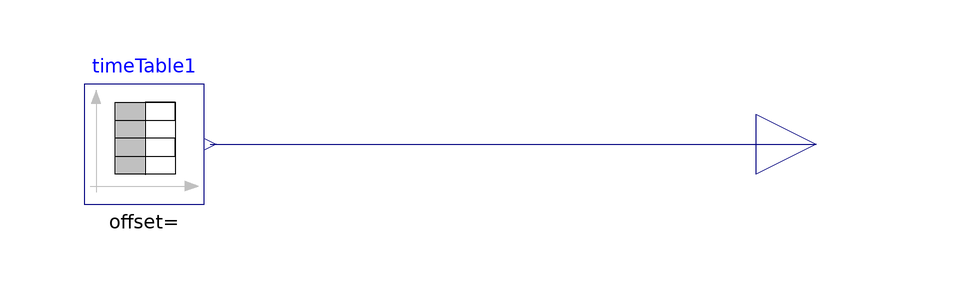

The Modelica model whose source follows is shown above as a component diagram (icons at their Placement, wires along their Line points).

model Wind_speed_time_series
    Modelica.Blocks.Sources.TimeTable timeTable1(table = [0, 7.1017; 300.0000, 5.5907; 600.0000, 3.5508; 900.0000, 1.2088; 1.2000e+03, 2.3420; 1.5000e+03, 1.4354; 1.8000e+03, 2.5687; 2.1000e+03, 0.9066; 2.4000e+03, 1.2843; 2700, 1.1332; 3.0000e+03, 0.5288; 3.3000e+03, 1.1332; 3.6000e+03, 0.4533; 3.9000e+03, 1.3599; 4.2000e+03, 1.2088; 4.5000e+03, 0.4533; 4.8000e+03, 1.9643; 5.1000e+03, 1.6621; 5400, 2.1154; 5.7000e+03, 3.9286; 6.0000e+03, 3.8530; 6.3000e+03, 4.0041; 6.6000e+03, 4.9107; 6.9000e+03, 6.6484; 7.2000e+03, 7.9327; 7.5000e+03, 8.9904; 7.8000e+03, 8.3105; 8100, 7.8572; 8.4000e+03, 8.6882; 8.7000e+03, 8.8393; 9.0000e+03, 8.6882; 9.3000e+03, 7.7816; 9.6000e+03, 7.6305; 9.9000e+03, 7.7061; 1.0200e+04, 6.9506; 1.0500e+04, 6.4973; 10800, 6.1951; 1.1100e+04, 5.2129; 1.1400e+04, 5.2129; 1.1700e+04, 5.5907; 1.2000e+04, 5.9684; 1.2300e+04, 5.8929; 1.2600e+04, 6.0440; 1.2900e+04, 6.2706; 1.3200e+04, 6.1195; 13500, 7.1772; 1.3800e+04, 9.1415; 1.4100e+04, 9.6704; 1.4400e+04, 9.5193; 1.4700e+04, 9.2171; 1.5000e+04, 9.5193; 1.5300e+04, 9.8215; 1.5600e+04, 9.9726; 1.5900e+04, 9.7459; 16200, 9.6704; 1.6500e+04, 9.2926; 1.6800e+04, 9.5948; 1.7100e+04, 10.1237; 1.7400e+04, 10.5014; 1.7700e+04, 10.4259; 1.8000e+04, 10.6525; 1.8300e+04, 10.3503; 1.8600e+04, 10.9547; 18900, 11.1814; 1.9200e+04, 10.4259; 1.9500e+04, 10.4259; 1.9800e+04, 10.8036; 2.0100e+04, 10.4259; 2.0400e+04, 10.3503; 2.0700e+04, 9.0660; 2.1000e+04, 9.5948; 2.1300e+04, 9.2171; 21600, 10.1992; 2.1900e+04, 11.0303; 2.2200e+04, 10.8036; 2.2500e+04, 11.7102; 2.2800e+04, 12.9190; 2.3100e+04, 12.5413; 2.3400e+04, 12.9190; 2.3700e+04, 13.5234; 2.4000e+04, 13.8256; 24300, 13.2968; 2.4600e+04, 12.7679; 2.4900e+04, 13.2212; 2.5200e+04, 12.6168; 2.5500e+04, 12.6924; 2.5800e+04, 12.3146; 2.6100e+04, 12.2391; 2.6400e+04, 11.7102; 2.6700e+04, 11.8613; 27000, 13.1457; 2.7300e+04, 12.8435; 2.7600e+04, 11.7858; 2.7900e+04, 11.6347; 2.8200e+04, 11.6347; 2.8500e+04, 11.5591; 2.8800e+04, 11.4836; 2.9100e+04, 10.8036; 2.9400e+04, 10.9547; 29700, 11.1814; 3.0000e+04, 10.9547; 3.0300e+04, 10.8792; 3.0600e+04, 10.5014; 3.0900e+04, 10.7281; 3.1200e+04, 10.2748; 3.1500e+04, 10.5770; 3.1800e+04, 12.4657; 3.2100e+04, 12.7679; 32400, 12.0880; 3.2700e+04, 11.5591; 3.3000e+04, 11.7858; 3.3300e+04, 11.7102; 3.3600e+04, 11.4836; 3.3900e+04, 11.5591; 3.4200e+04, 10.6525; 3.4500e+04, 10.8792; 3.4800e+04, 10.4259; 35100, 10.5014; 3.5400e+04, 11.0303; 3.5700e+04, 10.6525; 3.6000e+04, 10.6525; 3.6300e+04, 10.1992; 3.6600e+04, 9.5948; 3.6900e+04, 9.1415; 3.7200e+04, 9.4437; 3.7500e+04, 10.0481; 37800, 10.4259; 3.8100e+04, 11.4080; 3.8400e+04, 11.3325; 3.8700e+04, 11.4080; 3.9000e+04, 11.4080; 3.9300e+04, 11.4080; 3.9600e+04, 11.4080; 3.9900e+04, 11.8613; 4.0200e+04, 11.4080; 40500, 10.6525; 4.0800e+04, 9.8215; 4.1100e+04, 8.9149; 4.1400e+04, 10.2748; 4.1700e+04, 10.4259; 4.2000e+04, 10.5770; 4.2300e+04, 10.8792; 4.2600e+04, 11.5591; 4.2900e+04, 12.1635; 43200, 11.1814; 4.3500e+04, 10.5014; 4.3800e+04, 11.0303; 4.4100e+04, 11.5591; 4.4400e+04, 10.9547; 4.4700e+04, 10.7281; 4.5000e+04, 9.8215; 4.5300e+04, 10.5014; 4.5600e+04, 11.4080; 45900, 12.0880; 4.6200e+04, 12.1635; 4.6500e+04, 11.4836; 4.6800e+04, 10.7281; 4.7100e+04, 10.2748; 4.7400e+04, 10.0481; 4.7700e+04, 8.9149; 4.8000e+04, 7.7061; 4.8300e+04, 8.2349; 48600, 7.9327; 4.8900e+04, 8.9904; 4.9200e+04, 9.4437; 4.9500e+04, 8.3860; 4.9800e+04, 8.1594; 5.0100e+04, 9.0660; 5.0400e+04, 9.0660; 5.0700e+04, 8.6882; 5.1000e+04, 7.8572; 51300, 8.6882; 5.1600e+04, 8.3105; 5.1900e+04, 8.3860; 5.2200e+04, 8.3860; 5.2500e+04, 8.2349; 5.2800e+04, 8.5371; 5.3100e+04, 8.3105; 5.3400e+04, 7.4794; 5.3700e+04, 6.1195; 54000, 6.4217; 5.4300e+04, 6.8750; 5.4600e+04, 5.9684; 5.4900e+04, 6.0440; 5.5200e+04, 4.6841; 5.5500e+04, 5.9684; 5.5800e+04, 7.1017; 5.6100e+04, 7.1017; 5.6400e+04, 7.5550; 56700, 7.6305; 5.7000e+04, 7.3283; 5.7300e+04, 7.7061; 5.7600e+04, 7.4039; 5.7900e+04, 7.5550; 5.8200e+04, 9.3682; 5.8500e+04, 8.8393; 5.8800e+04, 9.6704; 5.9100e+04, 11.7858; 59400, 11.2569; 5.9700e+04, 12.5413; 6.0000e+04, 12.2391; 6.0300e+04, 13.5990; 6.0600e+04, 14.3545; 6.0900e+04, 13.8256; 6.1200e+04, 13.2212; 6.1500e+04, 12.2391; 6.1800e+04, 11.2569; 62100, 14.7322; 6.2400e+04, 15.5633; 6.2700e+04, 15.6388; 6.3000e+04, 14.8833; 6.3300e+04, 13.7501; 6.3600e+04, 12.8435; 6.3900e+04, 11.8613; 6.4200e+04, 11.7102; 6.4500e+04, 11.1058; 64800, 12.6168; 6.5100e+04, 11.0303; 6.5400e+04, 11.3325; 6.5700e+04, 11.3325; 6.6000e+04, 12.2391; 6.6300e+04, 11.9369; 6.6600e+04, 11.0303; 6.6900e+04, 12.3146; 6.7200e+04, 11.1814; 67500, 12.0880; 6.7800e+04, 11.7858; 6.8100e+04, 11.1814; 6.8400e+04, 11.7858; 6.8700e+04, 11.1814; 6.9000e+04, 10.5770; 6.9300e+04, 11.5591; 6.9600e+04, 11.9369; 6.9900e+04, 12.3902; 70200, 11.4836; 7.0500e+04, 11.1814; 7.0800e+04, 10.2748; 7.1100e+04, 10.5014; 7.1400e+04, 11.1058; 7.1700e+04, 11.3325; 7.2000e+04, 12.7679; 7.2300e+04, 12.1635; 7.2600e+04, 11.9369; 72900, 12.2391; 7.3200e+04, 12.0880; 7.3500e+04, 12.0880; 7.3800e+04, 14.3545; 7.4100e+04, 14.0523; 7.4400e+04, 11.3325; 7.4700e+04, 10.7281; 7.5000e+04, 14.8078; 7.5300e+04, 14.9589]) annotation(
      Placement(visible = true, transformation(origin = {-2, 0}, extent = {{-10, -10}, {10, 10}}, rotation = 0)));
  Modelica.Blocks.Interfaces.RealOutput WindSpeed annotation(
      Placement(visible = true, transformation(origin = {110, 0}, extent = {{-10, -10}, {10, 10}}, rotation = 0), iconTransformation(origin = {110, 0}, extent = {{-10, -10}, {10, 10}}, rotation = 0)));
    equation
    connect(timeTable1.y, WindSpeed) annotation(
      Line(points = {{9, 0}, {110, 0}}, color = {0, 0, 127}));
    annotation(
      uses(Modelica(version = "3.2.2")),
      Icon(graphics = {Text(origin = {136, 17}, extent = {{-10, 9}, {10, -9}}, textString = "WindSpeed", fontSize = 12), Rectangle(fillColor = {214, 214, 214}, fillPattern = FillPattern.Solid, extent = {{-100, 100}, {100, -100}}), Text(origin = {0, 14}, extent = {{-32, 14}, {32, -14}}, textString = "Wind speed", fontSize = 20), Text(origin = {3, -12}, extent = {{-15, 10}, {15, -10}}, textString = "time series", fontSize = 20)}));
  end Wind_speed_time_series;